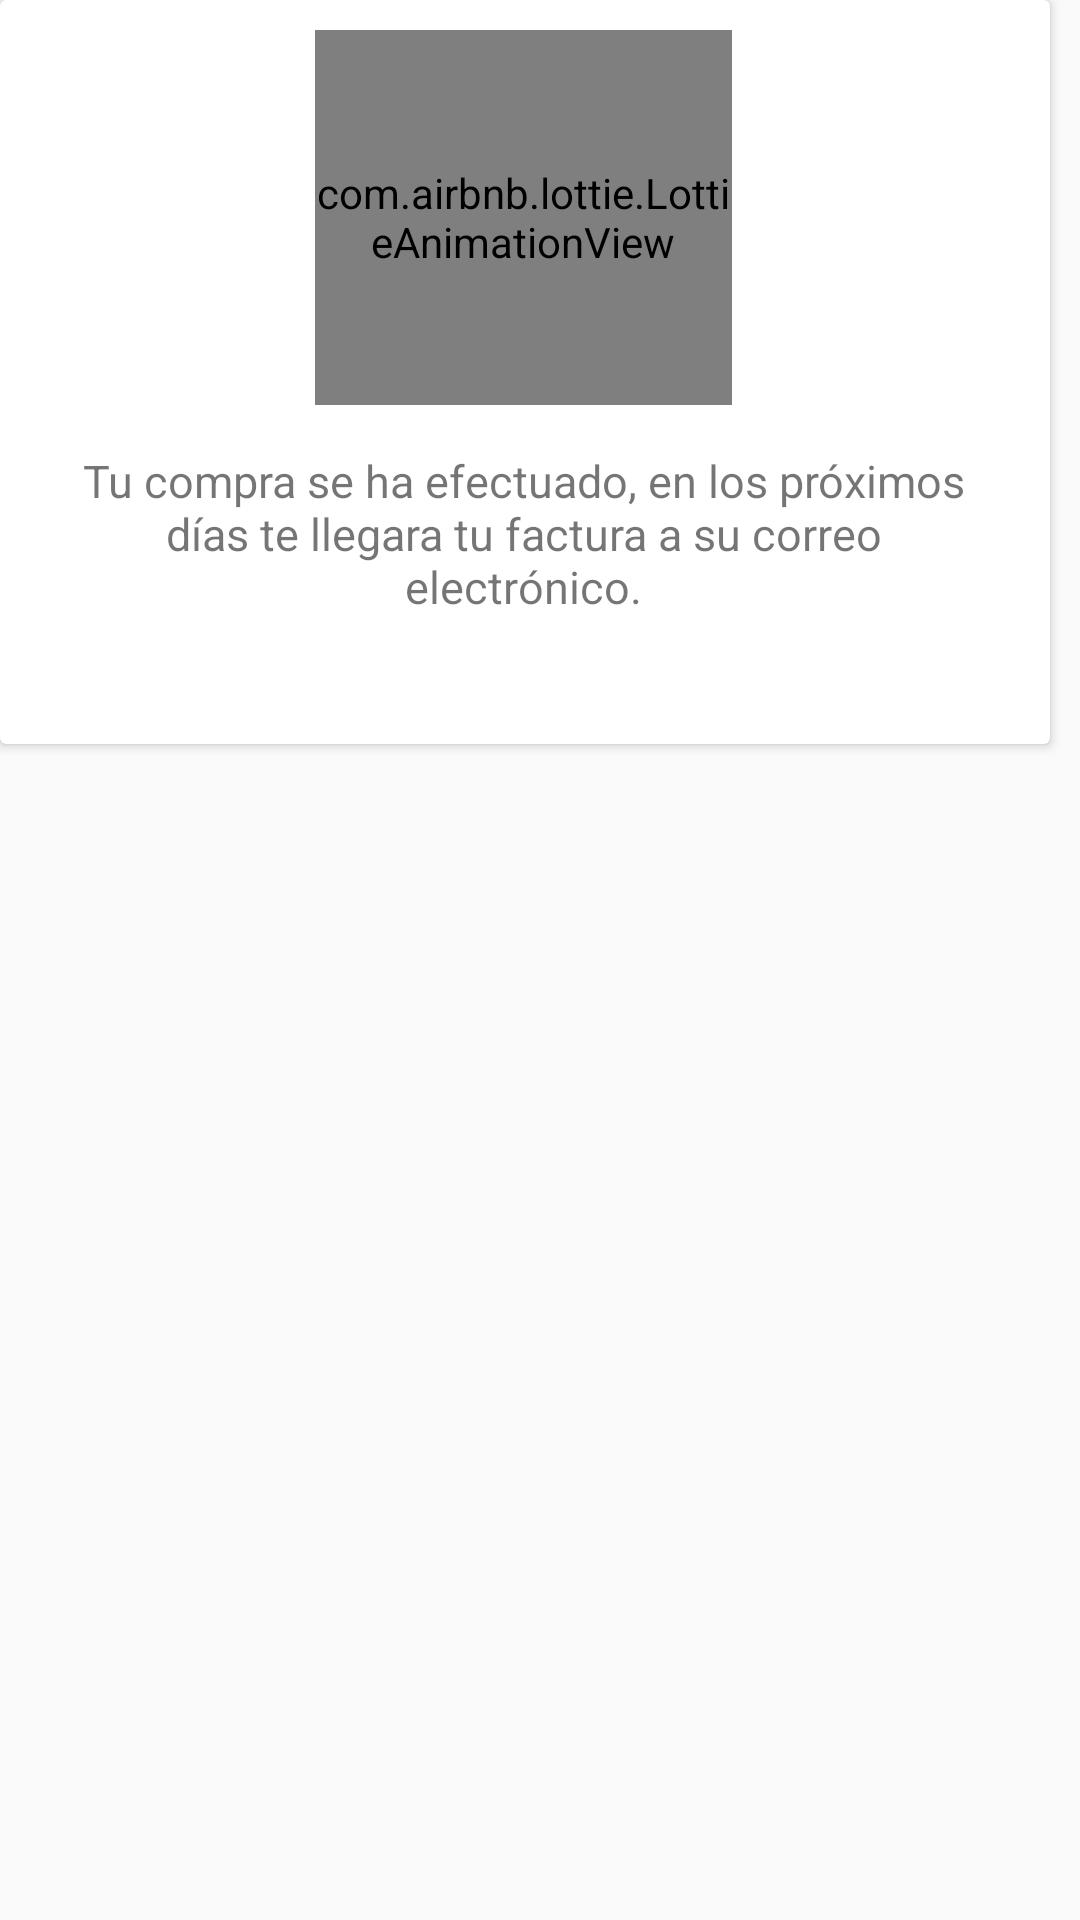

Reconstruct the res/layout file that produces this screen, plus the resources it refers to.
<!-- AndroidManifest.xml: application theme Theme.Tienda_op_2 -->
<!-- res/layout/fragment_dialogo_cofirma_pago.xml -->
<?xml version="1.0" encoding="utf-8"?>
<androidx.constraintlayout.widget.ConstraintLayout xmlns:android="http://schemas.android.com/apk/res/android"
                                                   xmlns:app="http://schemas.android.com/apk/res-auto"
                                                   xmlns:tools="http://schemas.android.com/tools"
                                                   android:layout_width="350dp"
                                                   android:layout_height="248dp">
    <androidx.cardview.widget.CardView
            android:layout_width="350dp"
            android:layout_height="248dp"
            app:layout_constraintStart_toStartOf="parent"
            app:layout_constraintEnd_toEndOf="parent"
            app:layout_constraintHorizontal_bias="0.0"
            app:layout_constraintTop_toTopOf="parent">
        <com.airbnb.lottie.LottieAnimationView
                android:layout_width="139dp"
                android:layout_height="125dp"
                app:srcCompat="@drawable/ic_launcher_foreground"
                android:id="@+id/imgComfirmarCompra"
                android:layout_marginStart="105dp"
                android:layout_marginTop="10dp"/>
        <TextView
                android:layout_width="319dp"
                android:layout_height="wrap_content"
                android:id="@+id/textView21"
                android:layout_marginStart="15dp"
                android:layout_marginTop="150dp"
                android:text="Tu compra se ha efectuado, en los próximos días te llegara tu factura a su correo electrónico."
                android:textAlignment="center"
                android:textSize="15sp"/>
        <Button
                android:text="Ok"
                android:layout_width="61dp"
                android:layout_height="37dp"
                android:id="@+id/btnOkdialogo"
                android:background="@drawable/background_button_comprar"
                android:textColor="@color/white"
                android:textStyle="bold"
                android:layout_marginStart="150dp"
                android:layout_marginTop="200dp"
                tools:ignore="TouchTargetSizeCheck"/>
    </androidx.cardview.widget.CardView>
</androidx.constraintlayout.widget.ConstraintLayout>
<!-- resources referenced by this layout -->
<resources>
  <color name="white">#FFFFFFFF</color>
  <style name="Theme.Tienda_op_2" parent="Theme.MaterialComponents.DayNight.NoActionBar.Bridge">
          
          <item name="colorPrimary">@color/azul_brillante</item>
          <item name="colorPrimaryVariant">@color/azul_brillante</item>
          <item name="colorOnPrimary">@color/azul_brillante</item>
          
          <item name="colorSecondary">@color/azul_claro</item>
          <item name="colorSecondaryVariant">@color/azul_brillante</item>
          <item name="colorOnSecondary">@color/azul_claro</item>
          
          <item name="android:statusBarColor" tools:targetApi="l">@color/azul_claro</item>
          
          <item name="colorControlActivated">@color/azul_claro</item>
      </style>
  <color name="azul_brillante">#005DFF</color>
  <color name="azul_claro">#2A77FF</color>
</resources>
